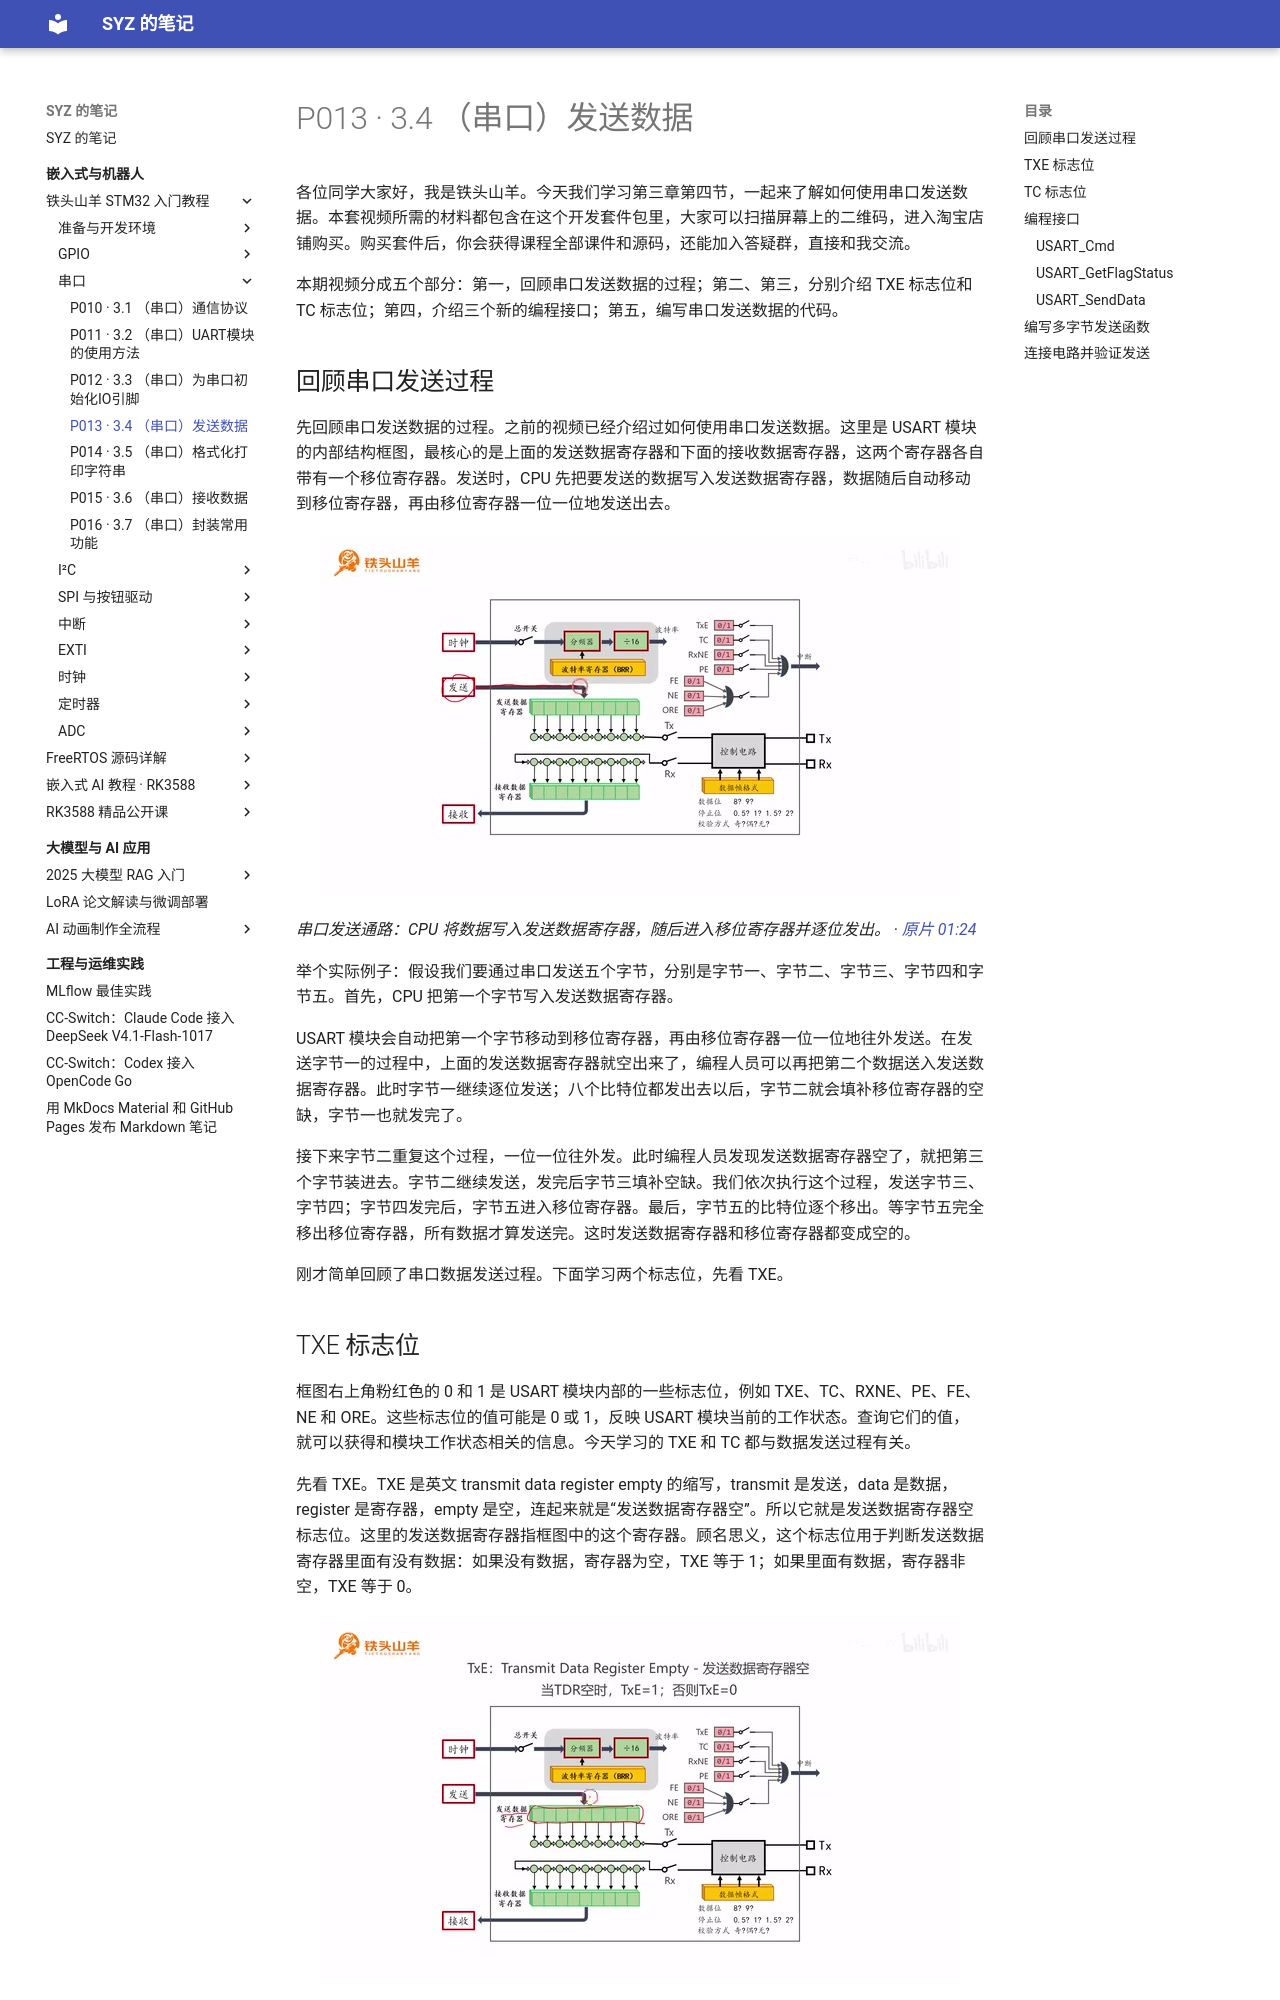

repository: Shangyizhou/syz-notes · page: ke-cheng-ji-lu/stm32/chapter-03/p013/index.html · generator: mkdocs

# P013 · 3.4 （串口）发送数据

各位同学大家好，我是铁头山羊。今天我们学习第三章第四节，一起来了解如何使用串口发送数据。本套视频所需的材料都包含在这个开发套件包里，大家可以扫描屏幕上的二维码，进入淘宝店铺购买。购买套件后，你会获得课程全部课件和源码，还能加入答疑群，直接和我交流。

本期视频分成五个部分：第一，回顾串口发送数据的过程；第二、第三，分别介绍 TXE 标志位和 TC 标志位；第四，介绍三个新的编程接口；第五，编写串口发送数据的代码。

## 回顾串口发送过程

先回顾串口发送数据的过程。之前的视频已经介绍过如何使用串口发送数据。这里是 USART 模块的内部结构框图，最核心的是上面的发送数据寄存器和下面的接收数据寄存器，这两个寄存器各自带有一个移位寄存器。发送时，CPU 先把要发送的数据写入发送数据寄存器，数据随后自动移动到移位寄存器，再由移位寄存器一位一位地发送出去。

![串口发送通路：CPU 将数据写入发送数据寄存器，随后进入移位寄存器并逐位发出。](images/f001.jpg)

_串口发送通路：CPU 将数据写入发送数据寄存器，随后进入移位寄存器并逐位发出。 ·_ [_原片 01:24_](https://www.bilibili.com/video/BV11X4y1j7si/?p=13\&t=84)

举个实际例子：假设我们要通过串口发送五个字节，分别是字节一、字节二、字节三、字节四和字节五。首先，CPU 把第一个字节写入发送数据寄存器。

USART 模块会自动把第一个字节移动到移位寄存器，再由移位寄存器一位一位地往外发送。在发送字节一的过程中，上面的发送数据寄存器就空出来了，编程人员可以再把第二个数据送入发送数据寄存器。此时字节一继续逐位发送；八个比特位都发出去以后，字节二就会填补移位寄存器的空缺，字节一也就发完了。

接下来字节二重复这个过程，一位一位往外发。此时编程人员发现发送数据寄存器空了，就把第三个字节装进去。字节二继续发送，发完后字节三填补空缺。我们依次执行这个过程，发送字节三、字节四；字节四发完后，字节五进入移位寄存器。最后，字节五的比特位逐个移出。等字节五完全移出移位寄存器，所有数据才算发送完。这时发送数据寄存器和移位寄存器都变成空的。

刚才简单回顾了串口数据发送过程。下面学习两个标志位，先看 TXE。

## TXE 标志位

框图右上角粉红色的 0 和 1 是 USART 模块内部的一些标志位，例如 TXE、TC、RXNE、PE、FE、NE 和 ORE。这些标志位的值可能是 0 或 1，反映 USART 模块当前的工作状态。查询它们的值，就可以获得和模块工作状态相关的信息。今天学习的 TXE 和 TC 都与数据发送过程有关。

先看 TXE。TXE 是英文 transmit data register empty 的缩写，transmit 是发送，data 是数据，register 是寄存器，empty 是空，连起来就是“发送数据寄存器空”。所以它就是发送数据寄存器空标志位。这里的发送数据寄存器指框图中的这个寄存器。顾名思义，这个标志位用于判断发送数据寄存器里面有没有数据：如果没有数据，寄存器为空，TXE 等于 1；如果里面有数据，寄存器非空，TXE 等于 0。

![TXE 标志位在发送数据寄存器为空时为 1，有数据时为 0。](images/f002.jpg)

_TXE 标志位在发送数据寄存器为空时为 1，有数据时为 0。 ·_ [_原片 05:16_](https://www.bilibili.com/video/BV11X4y1j7si/?p=13\&t=316)

TXE 有什么作用？还是用刚才发送五个字节的例子说明。在发送数据之前，也就是把数据写入发送数据寄存器之前，最好先判断发送数据寄存器是不是空的。如果不判断，新写进去的数据就可能覆盖原来的数据。例如先发字节一，接着就发字节二；此时字节一还在发送，字节二在发送数据寄存器里。

这时两个寄存器都是满的。如果现在还想把第三个字节写进去，第二个字节就会丢失，被第三个字节覆盖。因此，在发送任何一个字节之前，都需要先检查 TXE，确保发送数据寄存器是空的。这是 TXE 最常用的作用。
